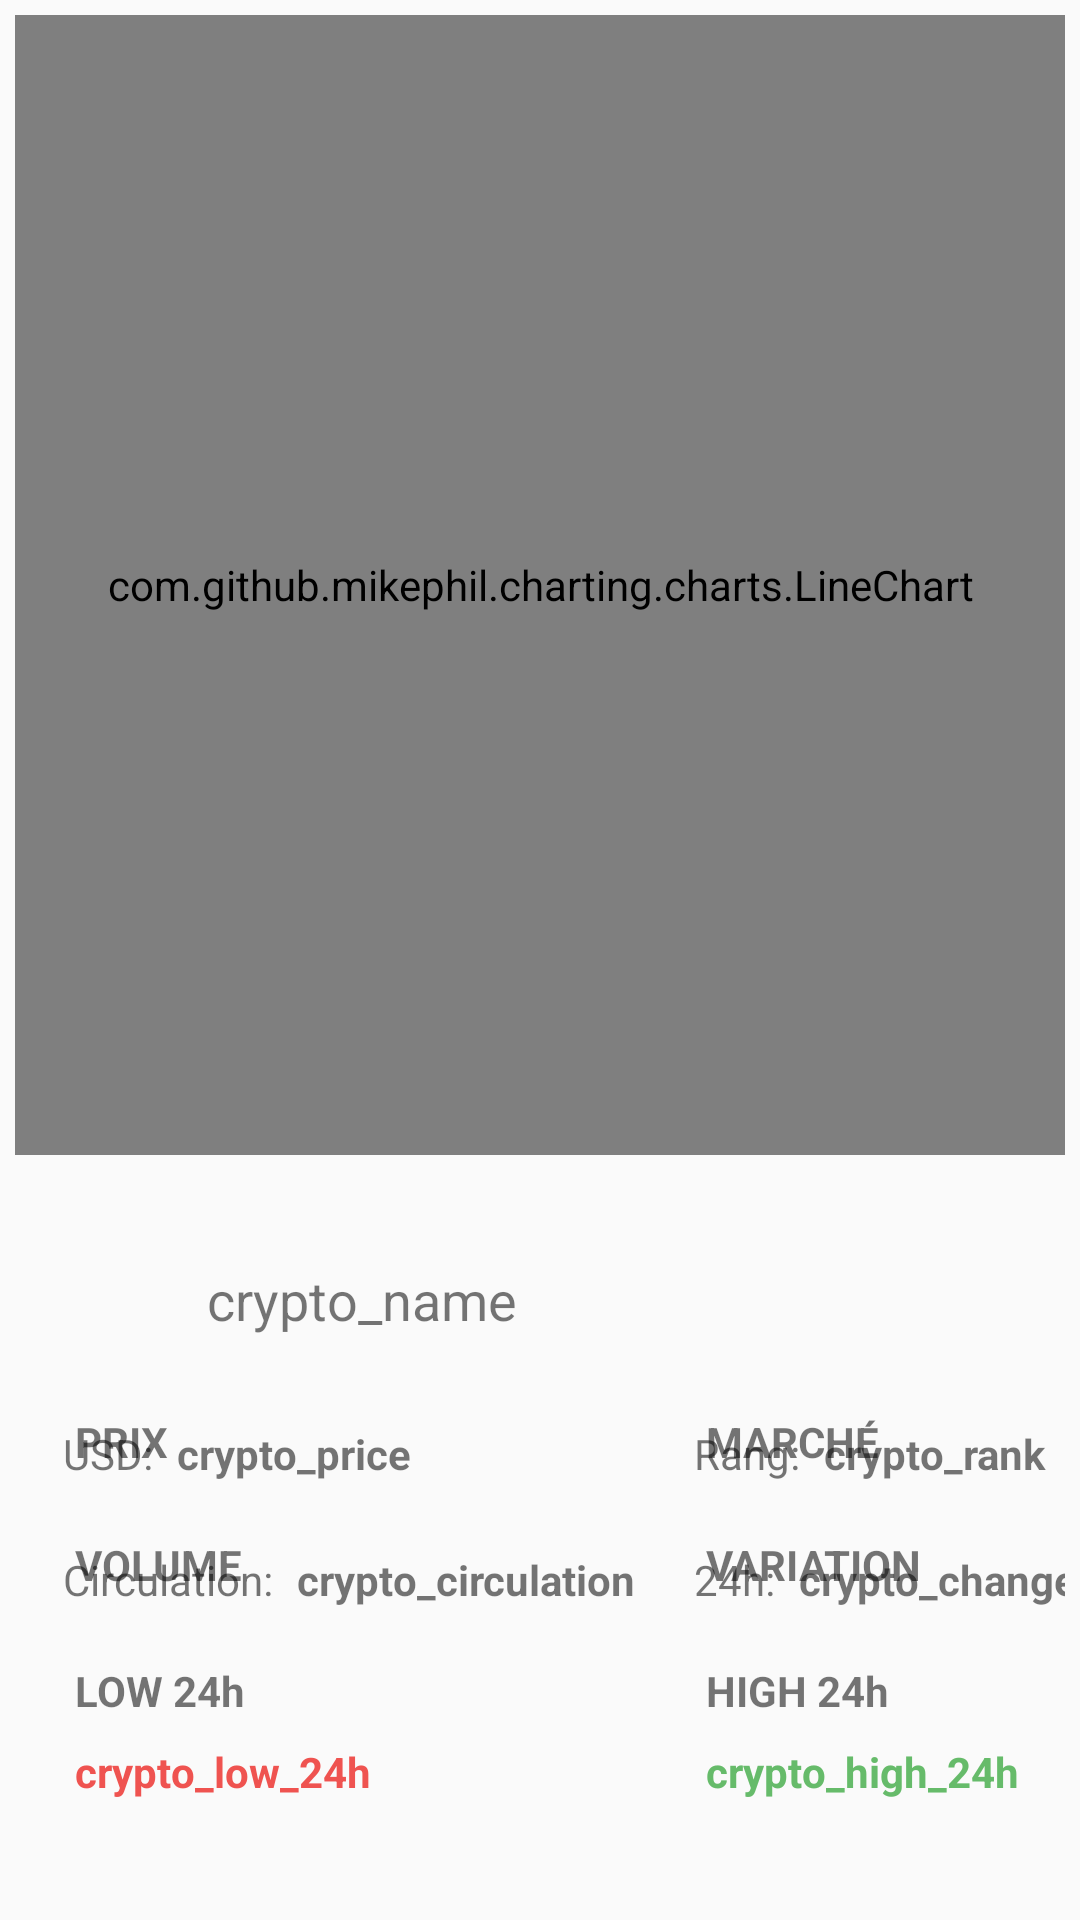

Reconstruct the res/layout file that produces this screen, plus the resources it refers to.
<!-- AndroidManifest.xml: application theme AppTheme -->
<!-- res/layout/cryptocurrency_info.xml -->
<?xml version="1.0" encoding="utf-8"?>
<androidx.constraintlayout.widget.ConstraintLayout
    xmlns:android="http://schemas.android.com/apk/res/android"
    xmlns:app="http://schemas.android.com/apk/res-auto"
    xmlns:tools="http://schemas.android.com/tools"
    android:layout_width="match_parent"
    android:layout_height="match_parent"
    android:padding="5dp">

    <TextView
        android:id="@+id/cryptocurrency_high_24h"
        android:layout_width="wrap_content"
        android:layout_height="wrap_content"
        android:layout_marginTop="8dp"
        android:text="crypto_high_24h"
        android:textColor="#66BB6A"
        android:textStyle="bold"
        app:layout_constraintStart_toStartOf="@+id/textView15"
        app:layout_constraintTop_toBottomOf="@+id/textView15" />

    <TextView
        android:id="@+id/cryptocurrency_low_24h"
        android:layout_width="wrap_content"
        android:layout_height="wrap_content"
        android:layout_marginTop="8dp"
        android:text="crypto_low_24h"
        android:textColor="#EF5350"
        android:textStyle="bold"
        app:layout_constraintStart_toStartOf="@+id/textView14"
        app:layout_constraintTop_toBottomOf="@+id/textView14" />

    <TextView
        android:id="@+id/textView15"
        android:layout_width="wrap_content"
        android:layout_height="wrap_content"
        android:layout_marginStart="4dp"
        android:layout_marginTop="18dp"
        android:text="HIGH 24h"
        android:textStyle="bold"
        app:layout_constraintStart_toEndOf="@+id/imageView7"
        app:layout_constraintTop_toBottomOf="@+id/textView8" />

    <TextView
        android:id="@+id/textView14"
        android:layout_width="wrap_content"
        android:layout_height="wrap_content"
        android:layout_marginStart="4dp"
        android:layout_marginTop="18dp"
        android:text="LOW 24h"
        android:textStyle="bold"
        app:layout_constraintStart_toEndOf="@+id/imageView6"
        app:layout_constraintTop_toBottomOf="@+id/textView20" />

    <com.github.mikephil.charting.charts.LineChart
        android:id="@+id/cryptocurrency_chart"
        android:layout_width="match_parent"
        android:layout_height="380sp"
        tools:ignore="MissingClass" />

    <TextView
        android:id="@+id/cryptocurrency_name"
        android:layout_width="wrap_content"
        android:layout_height="wrap_content"
        android:layout_marginStart="5dp"
        android:layout_marginTop="12dp"
        android:text="crypto_name"
        android:textSize="18sp"
        app:layout_constraintStart_toEndOf="@+id/cryptocurrency_image"
        app:layout_constraintTop_toTopOf="@+id/cryptocurrency_image" />

    <ImageView
        android:id="@+id/cryptocurrency_image"
        android:layout_width="43dp"
        android:layout_height="46dp"
        android:layout_marginStart="16dp"
        android:layout_marginTop="24dp"
        app:layout_constraintStart_toStartOf="parent"
        app:layout_constraintTop_toBottomOf="@+id/cryptocurrency_chart"
        app:srcCompat="@drawable/ic_monetization" />

    <ImageView
        android:id="@+id/imageView2"
        android:layout_width="wrap_content"
        android:layout_height="wrap_content"
        android:layout_marginStart="16dp"
        android:layout_marginTop="12dp"
        app:layout_constraintStart_toStartOf="parent"
        app:layout_constraintTop_toBottomOf="@+id/cryptocurrency_image"
        app:srcCompat="@drawable/ic_show_chart" />

    <TextView
        android:id="@+id/textView"
        android:layout_width="wrap_content"
        android:layout_height="wrap_content"
        android:layout_marginStart="4dp"
        android:layout_marginTop="16dp"
        android:text="PRIX"
        android:textStyle="bold"
        app:layout_constraintStart_toEndOf="@+id/imageView2"
        app:layout_constraintTop_toBottomOf="@+id/cryptocurrency_image" />

    <TextView
        android:id="@+id/cryptocurrency_price"
        android:layout_width="wrap_content"
        android:layout_height="wrap_content"
        android:layout_marginStart="8dp"
        android:layout_marginTop="8dp"
        android:text="crypto_price"
        android:textStyle="bold"
        app:layout_constraintStart_toEndOf="@+id/textView2"
        app:layout_constraintTop_toBottomOf="@+id/imageView2" />

    <TextView
        android:id="@+id/textView2"
        android:layout_width="wrap_content"
        android:layout_height="wrap_content"
        android:layout_marginStart="16dp"
        android:layout_marginTop="8dp"
        android:text="USD:"
        android:textSize="14sp"
        app:layout_constraintStart_toStartOf="parent"
        app:layout_constraintTop_toBottomOf="@+id/imageView2" />

    <TextView
        android:id="@+id/textView4"
        android:layout_width="wrap_content"
        android:layout_height="wrap_content"
        android:layout_marginStart="4dp"
        android:layout_marginTop="16dp"
        android:text="MARCHÉ"
        android:textStyle="bold"
        app:layout_constraintStart_toEndOf="@+id/imageView3"
        app:layout_constraintTop_toBottomOf="@+id/cryptocurrency_image" />

    <ImageView
        android:id="@+id/imageView3"
        android:layout_width="wrap_content"
        android:layout_height="wrap_content"
        android:layout_marginStart="175dp"
        android:layout_marginTop="12dp"
        app:layout_constraintStart_toEndOf="@+id/textView"
        app:layout_constraintTop_toBottomOf="@+id/cryptocurrency_image"
        app:srcCompat="@drawable/ic_bubble_chart" />

    <TextView
        android:id="@+id/textView5"
        android:layout_width="wrap_content"
        android:layout_height="wrap_content"
        android:layout_marginTop="8dp"
        android:text="Rang:"
        app:layout_constraintStart_toStartOf="@+id/imageView3"
        app:layout_constraintTop_toBottomOf="@+id/imageView3" />

    <TextView
        android:id="@+id/cryptocurrency_rank"
        android:layout_width="wrap_content"
        android:layout_height="wrap_content"
        android:layout_marginStart="8dp"
        android:layout_marginTop="8dp"
        android:text="crypto_rank"
        android:textStyle="bold"
        app:layout_constraintStart_toEndOf="@+id/textView5"
        app:layout_constraintTop_toBottomOf="@+id/imageView3" />

    <TextView
        android:id="@+id/textView8"
        android:layout_width="wrap_content"
        android:layout_height="wrap_content"
        android:layout_marginTop="8dp"
        android:text="24h:"
        app:layout_constraintStart_toStartOf="@+id/imageView4"
        app:layout_constraintTop_toBottomOf="@+id/imageView4" />

    <ImageView
        android:id="@+id/imageView4"
        android:layout_width="wrap_content"
        android:layout_height="wrap_content"
        android:layout_marginTop="15dp"
        app:layout_constraintStart_toStartOf="@+id/textView5"
        app:layout_constraintTop_toBottomOf="@+id/textView5"
        app:srcCompat="@drawable/ic_import_export" />

    <TextView
        android:id="@+id/textView7"
        android:layout_width="wrap_content"
        android:layout_height="wrap_content"
        android:layout_marginStart="4dp"
        android:layout_marginTop="18dp"
        android:text="VARIATION"
        android:textStyle="bold"
        app:layout_constraintStart_toEndOf="@+id/imageView4"
        app:layout_constraintTop_toBottomOf="@+id/textView5" />

    <TextView
        android:id="@+id/cryptocurrency_change_percentage_24h"
        android:layout_width="wrap_content"
        android:layout_height="wrap_content"
        android:layout_marginStart="8dp"
        android:layout_marginTop="8dp"
        android:text="crypto_change_24h"
        android:textStyle="bold"
        app:layout_constraintStart_toEndOf="@+id/textView8"
        app:layout_constraintTop_toBottomOf="@+id/imageView4" />

    <TextView
        android:id="@+id/textView20"
        android:layout_width="wrap_content"
        android:layout_height="wrap_content"
        android:layout_marginTop="8dp"
        android:text="Circulation:"
        app:layout_constraintStart_toStartOf="@+id/imageView5"
        app:layout_constraintTop_toBottomOf="@+id/imageView5" />

    <ImageView
        android:id="@+id/imageView5"
        android:layout_width="wrap_content"
        android:layout_height="wrap_content"
        android:layout_marginStart="16dp"
        android:layout_marginTop="15dp"
        app:layout_constraintStart_toStartOf="parent"
        app:layout_constraintTop_toBottomOf="@+id/textView2"
        app:srcCompat="@drawable/ic_pie_chart" />

    <TextView
        android:id="@+id/textView19"
        android:layout_width="wrap_content"
        android:layout_height="wrap_content"
        android:layout_marginStart="4dp"
        android:layout_marginTop="18dp"
        android:text="VOLUME"
        android:textStyle="bold"
        app:layout_constraintStart_toEndOf="@+id/imageView5"
        app:layout_constraintTop_toBottomOf="@+id/textView2" />

    <TextView
        android:id="@+id/cryptocurrency_circulation"
        android:layout_width="wrap_content"
        android:layout_height="wrap_content"
        android:layout_marginStart="8dp"
        android:layout_marginTop="8dp"
        android:text="crypto_circulation"
        android:textStyle="bold"
        app:layout_constraintStart_toEndOf="@+id/textView20"
        app:layout_constraintTop_toBottomOf="@+id/imageView5" />

    <ImageView
        android:id="@+id/imageView6"
        android:layout_width="wrap_content"
        android:layout_height="wrap_content"
        android:layout_marginStart="16dp"
        android:layout_marginTop="15dp"
        app:layout_constraintStart_toStartOf="parent"
        app:layout_constraintTop_toBottomOf="@+id/textView20"
        app:srcCompat="@drawable/ic_vertical_align_bottom" />

    <ImageView
        android:id="@+id/imageView7"
        android:layout_width="wrap_content"
        android:layout_height="wrap_content"
        android:layout_marginTop="15dp"
        app:layout_constraintStart_toStartOf="@+id/textView8"
        app:layout_constraintTop_toBottomOf="@+id/textView8"
        app:srcCompat="@drawable/ic_vertical_align_top" />

</androidx.constraintlayout.widget.ConstraintLayout>
<!-- resources referenced by this layout -->
<resources>
  <!-- drawable ic_bubble_chart (drawable) -->
  <vector xmlns:android="http://schemas.android.com/apk/res/android" android:width="24dp"
      android:height="24dp" android:tint="#42A5F5"
      android:viewportWidth="24.0" android:viewportHeight="24.0">
      <path android:fillColor="#FF000000" android:pathData="M7.2,14.4m-3.2,0a3.2,3.2 0,1 1,6.4 0a3.2,3.2 0,1 1,-6.4 0"/>
      <path android:fillColor="#FF000000" android:pathData="M14.8,18m-2,0a2,2 0,1 1,4 0a2,2 0,1 1,-4 0"/>
      <path android:fillColor="#FF000000" android:pathData="M15.2,8.8m-4.8,0a4.8,4.8 0,1 1,9.6 0a4.8,4.8 0,1 1,-9.6 0"/>
  </vector>
  <!-- drawable ic_import_export (drawable) -->
  <vector xmlns:android="http://schemas.android.com/apk/res/android" android:width="24dp"
      android:height="24dp" android:tint="#42A5F5"
      android:viewportWidth="24.0" android:viewportHeight="24.0">
      <path android:fillColor="#FF000000" android:pathData="M9,3L5,6.99h3L8,14h2L10,6.99h3L9,3zM16,17.01L16,10h-2v7.01h-3L15,21l4,-3.99h-3z"/>
  </vector>
  <!-- drawable ic_pie_chart (drawable) -->
  <vector xmlns:android="http://schemas.android.com/apk/res/android" android:width="24dp"
      android:height="24dp" android:tint="#42A5F5"
      android:viewportWidth="24.0" android:viewportHeight="24.0">
      <path android:fillColor="#FF000000" android:pathData="M11,2v20c-5.07,-0.5 -9,-4.79 -9,-10s3.93,-9.5 9,-10zM13.03,2v8.99L22,10.99c-0.47,-4.74 -4.24,-8.52 -8.97,-8.99zM13.03,13.01L13.03,22c4.74,-0.47 8.5,-4.25 8.97,-8.99h-8.97z"/>
  </vector>
  <!-- drawable ic_show_chart (drawable) -->
  <vector xmlns:android="http://schemas.android.com/apk/res/android" android:width="24dp"
      android:height="24dp" android:tint="#42A5F5"
      android:viewportWidth="24.0" android:viewportHeight="24.0">
      <path android:fillColor="#FF000000" android:pathData="M3.5,18.49l6,-6.01 4,4L22,6.92l-1.41,-1.41 -7.09,7.97 -4,-4L2,16.99z"/>
  </vector>
  <!-- drawable ic_vertical_align_bottom (drawable) -->
  <vector xmlns:android="http://schemas.android.com/apk/res/android" android:width="24dp"
      android:height="24dp" android:tint="#42A5F5"
      android:viewportWidth="24.0" android:viewportHeight="24.0">
      <path android:fillColor="#FF000000" android:pathData="M16,13h-3V3h-2v10H8l4,4 4,-4zM4,19v2h16v-2H4z"/>
  </vector>
  <!-- drawable ic_vertical_align_top (drawable) -->
  <vector xmlns:android="http://schemas.android.com/apk/res/android" android:width="24dp"
      android:height="24dp" android:tint="#42A5F5"
      android:viewportWidth="24.0" android:viewportHeight="24.0">
      <path android:fillColor="#FF000000" android:pathData="M8,11h3v10h2V11h3l-4,-4 -4,4zM4,3v2h16V3H4z"/>
  </vector>
  <style name="AppTheme" parent="Theme.AppCompat.Light.DarkActionBar">
          
          <item name="colorPrimary">@color/colorPrimary</item>
          <item name="colorPrimaryDark">@color/colorPrimaryDark</item>
          <item name="colorAccent">@color/colorAccent</item>
          <item name="spark_SparkViewStyle">@style/cryptocurrenciesSparkView</item>
      </style>
  <color name="colorPrimary">#42A5F5</color>
  <color name="colorPrimaryDark">#29B6F6</color>
  <color name="colorAccent">#26C6DA</color>
  <style name="cryptocurrenciesSparkView" parent="@style/spark_SparkView">
          <item name="spark_lineWidth">1sp</item>
          <item name="spark_animateChanges">true</item>
      </style>
</resources>
